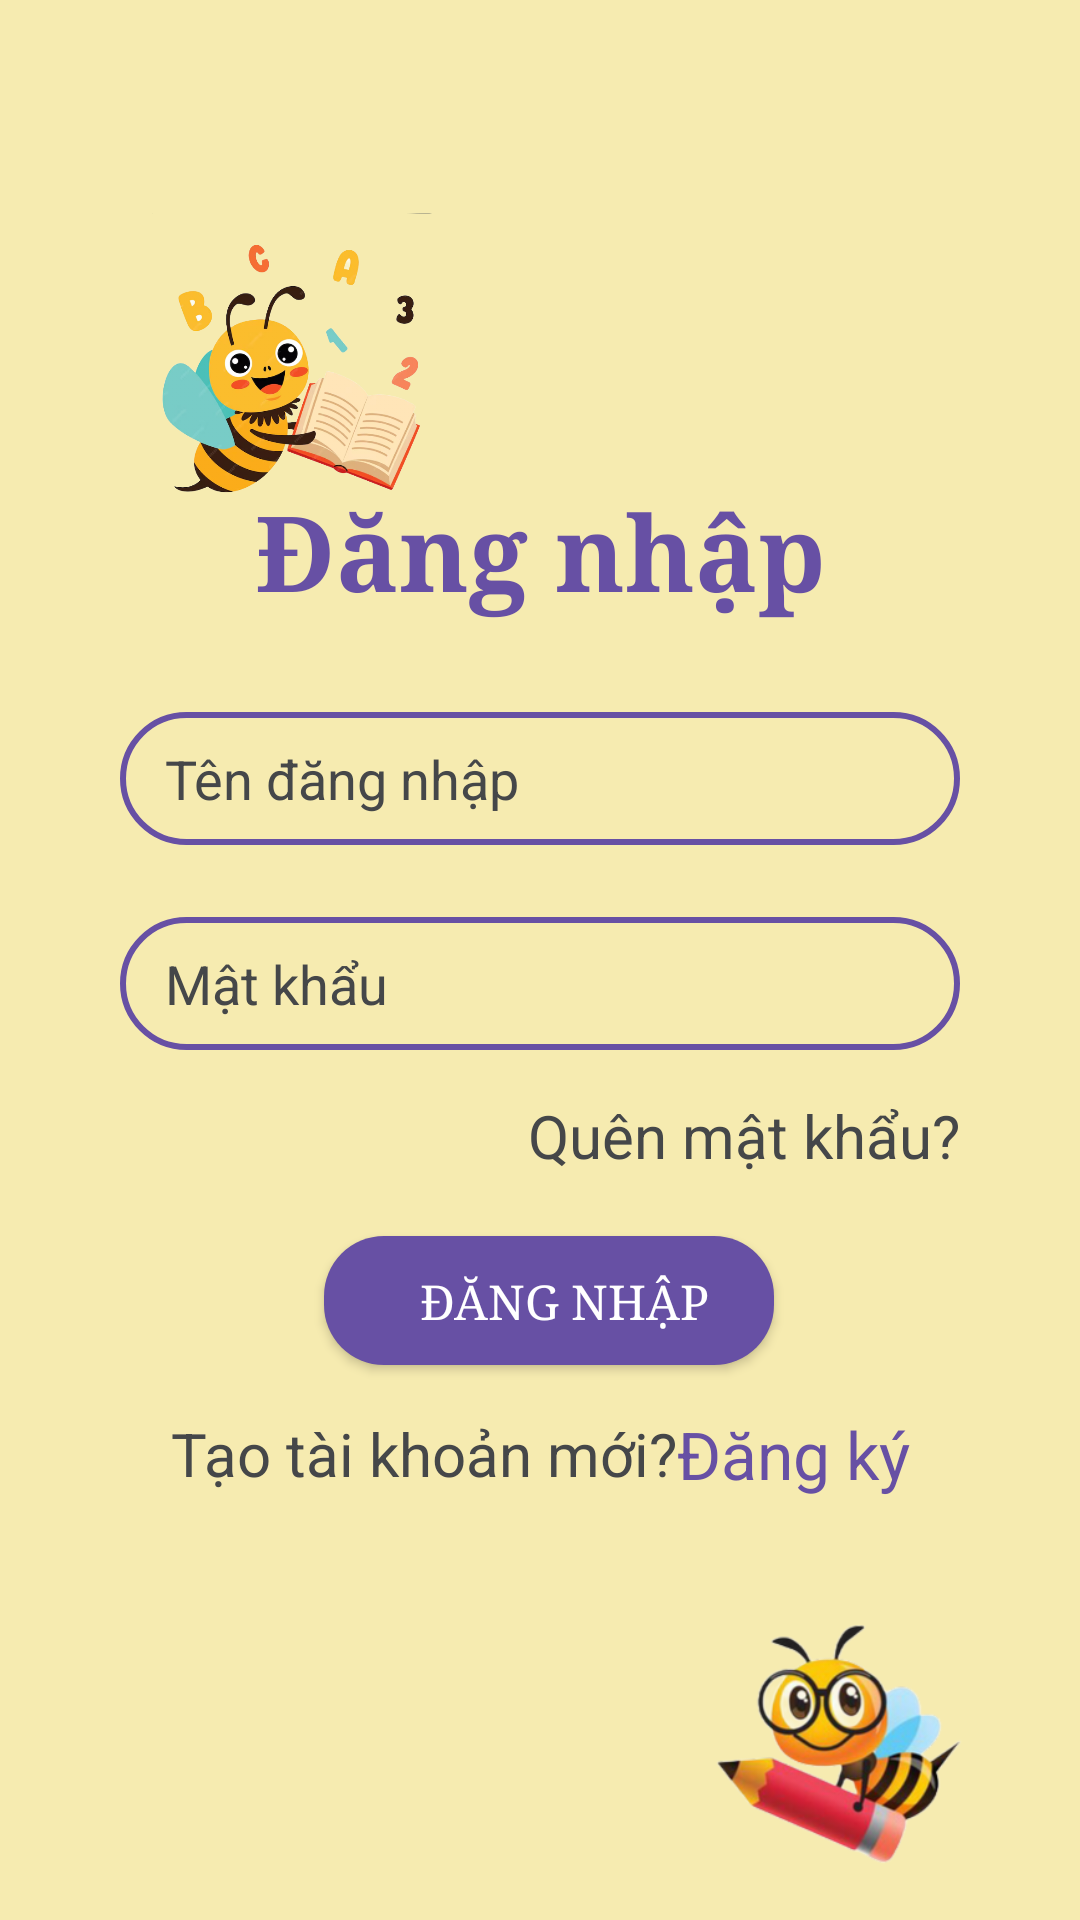

Write the Android layout XML for this screen, with the resource values it uses.
<!-- AndroidManifest.xml: application theme Theme.AppCompat.DayNight.NoActionBar -->
<!-- res/layout/activity_login.xml -->
<?xml version="1.0" encoding="utf-8"?>
<androidx.constraintlayout.widget.ConstraintLayout xmlns:android="http://schemas.android.com/apk/res/android"
    xmlns:app="http://schemas.android.com/apk/res-auto"
    xmlns:tools="http://schemas.android.com/tools"
    android:id="@+id/main"
    android:layout_width="match_parent"
    android:layout_height="match_parent"
    android:background="@drawable/background"
    tools:context=".LoginActivity">

    <TextView
        android:id="@+id/logo"
        android:layout_width="wrap_content"
        android:layout_height="wrap_content"
        android:fontFamily="serif"
        android:text="@string/login"
        android:textColor="#ff6750a4"
        android:textSize="35sp"
        android:textStyle="bold"
        app:layout_constraintBottom_toBottomOf="parent"
        app:layout_constraintEnd_toEndOf="parent"
        app:layout_constraintStart_toStartOf="parent"
        app:layout_constraintTop_toTopOf="parent"
        app:layout_constraintVertical_bias="0.26999998" />

    <EditText
        android:id="@+id/inputUsername"
        android:layout_width="0dp"
        android:layout_height="wrap_content"
        android:layout_marginStart="40dp"
        android:layout_marginTop="30dp"
        android:layout_marginEnd="40dp"
        android:background="@drawable/input_bg"
        android:ems="10"
        android:hint="@string/username"
        android:inputType="text"
        android:paddingStart="15dp"
        android:paddingTop="10dp"
        android:paddingEnd="10dp"
        android:paddingBottom="10dp"
        android:textColor="@color/Gray"
        android:textColorHint="@color/Gray"
        android:textSize="18sp"
        app:layout_constraintEnd_toEndOf="parent"
        app:layout_constraintStart_toStartOf="parent"
        app:layout_constraintTop_toBottomOf="@+id/logo"
        android:autofillHints="username"/>

    <EditText
        android:id="@+id/inputPassword"
        android:layout_width="0dp"
        android:layout_height="wrap_content"
        android:layout_marginTop="24dp"
        android:background="@drawable/input_bg"
        android:ems="10"
        android:hint="@string/password"
        android:inputType="textPassword"
        android:paddingStart="15dp"
        android:paddingTop="10dp"
        android:paddingEnd="10dp"
        android:paddingBottom="10dp"
        android:textColor="@color/Gray"
        android:textColorHint="@color/Gray"
        android:textSize="18sp"
        app:layout_constraintEnd_toEndOf="@+id/inputUsername"
        app:layout_constraintStart_toStartOf="@+id/inputUsername"
        app:layout_constraintTop_toBottomOf="@+id/inputUsername"
        android:autofillHints="password"/>

    <TextView
        android:id="@+id/forgotPassword"
        android:layout_width="wrap_content"
        android:layout_height="wrap_content"
        android:layout_marginTop="15dp"
        android:text="@string/forgot_password"
        android:textColor="@color/Gray"
        android:textSize="20sp"
        app:layout_constraintEnd_toEndOf="@+id/inputPassword"
        app:layout_constraintTop_toBottomOf="@+id/inputPassword" />

    <Button
        android:id="@+id/btnLogin"
        android:layout_width="150dp"
        android:layout_height="43dp"
        android:layout_marginStart="100dp"
        android:layout_marginTop="20dp"
        android:layout_marginEnd="100dp"
        android:background="@drawable/button_bg"
        android:fontFamily="serif"
        android:paddingStart="20dp"
        android:paddingTop="10dp"
        android:paddingEnd="10dp"
        android:paddingBottom="10dp"
        android:text="@string/login_btn"
        android:textColor="@color/white"
        android:textSize="16sp"
        app:layout_constraintEnd_toEndOf="@+id/inputPassword"
        app:layout_constraintHorizontal_bias="0.461"
        app:layout_constraintStart_toStartOf="@+id/inputPassword"
        app:layout_constraintTop_toBottomOf="@+id/forgotPassword" />

    <LinearLayout
        android:id="@+id/linearLayout"
        android:layout_width="347dp"
        android:layout_height="wrap_content"
        android:layout_marginTop="15dp"
        android:gravity="center"
        android:orientation="horizontal"
        android:textAlignment="center"
        app:layout_constraintEnd_toEndOf="parent"
        app:layout_constraintStart_toStartOf="parent"
        app:layout_constraintTop_toBottomOf="@+id/btnLogin">

        <TextView
            android:layout_width="wrap_content"
            android:layout_height="wrap_content"
            android:text="@string/create_a_new_account"
            android:textColor="@color/Gray"
            android:textSize="20sp" />

        <TextView
            android:id="@+id/SignupClick"
            android:layout_width="wrap_content"
            android:layout_height="wrap_content"
            android:text="@string/signup_click"
            android:textColor="#FF6750a4"
            android:textSize="22sp" />
    </LinearLayout>

    <ImageView
        android:id="@+id/imageView"
        android:layout_width="200dp"
        android:layout_height="100dp"
        android:layout_marginBottom="70dp"
        android:contentDescription="@string/two_image"
        app:layout_constraintBottom_toBottomOf="parent"
        app:layout_constraintEnd_toEndOf="parent"
        app:layout_constraintHorizontal_bias="0.0"
        app:layout_constraintStart_toStartOf="parent"
        app:layout_constraintTop_toTopOf="parent"
        app:layout_constraintVertical_bias="0.151"
        app:srcCompat="@drawable/two" />

    <ImageView
        android:id="@+id/imageView2"
        android:layout_width="100dp"
        android:layout_height="90dp"
        android:layout_marginEnd="25dp"
        android:contentDescription="@string/nine_image"
        app:layout_constraintBottom_toBottomOf="parent"
        app:layout_constraintEnd_toEndOf="parent"
        app:layout_constraintHorizontal_bias="0.975"
        app:layout_constraintStart_toStartOf="parent"
        app:layout_constraintTop_toTopOf="parent"
        app:layout_constraintVertical_bias="0.975"
        app:srcCompat="@drawable/nine" />

</androidx.constraintlayout.widget.ConstraintLayout>
<!-- resources referenced by this layout -->
<resources>
  <color name="Gray">#454749</color>
  <color name="white">#FFFFFFFF</color>
  <!-- drawable background (drawable) -->
  <?xml version="1.0" encoding="utf-8"?>
  <shape xmlns:android="http://schemas.android.com/apk/res/android">
      <gradient android:startColor="#F6EBB0"
          android:endColor="#F6EBB0" />
  </shape>
  <!-- drawable button_bg (drawable) -->
  <?xml version="1.0" encoding="utf-8"?>
  <shape xmlns:android="http://schemas.android.com/apk/res/android">
  
      <gradient android:startColor="#ff6750a4"
          android:endColor="#ff6750a4"/> 
      <corners android:radius="20dp"/>
  </shape>
  <!-- drawable input_bg (drawable) -->
  <?xml version="1.0" encoding="utf-8"?>
  <shape xmlns:android="http://schemas.android.com/apk/res/android">
  
      <stroke android:color="#ff6750a4" android:width="2dp"/>
      <corners android:radius="70dp"/>
  </shape>
  <!-- drawable nine: png bitmap (drawable, 56569 bytes) -->
  <!-- drawable two: png bitmap (drawable, 223539 bytes) -->
  <string name="create_a_new_account">Tạo tài khoản mới?</string>
  <string name="forgot_password">Quên mật khẩu?</string>
  <string name="login">Đăng nhập</string>
  <string name="login_btn">Đăng nhập</string>
  <string name="nine_image">Ảnh 9</string>
  <string name="password">Mật khẩu</string>
  <string name="signup_click">Đăng ký</string>
  <string name="two_image">Ảnh 2</string>
  <string name="username">Tên đăng nhập</string>
  <style name="Theme.AppCompat.DayNight.NoActionBar" parent="Base.Theme.AppCompat.DayNight.NoActionBar" />
  <style name="Base.Theme.AppCompat.DayNight.NoActionBar" parent="Theme.Material3.DayNight.NoActionBar">
          
          
      </style>
</resources>
